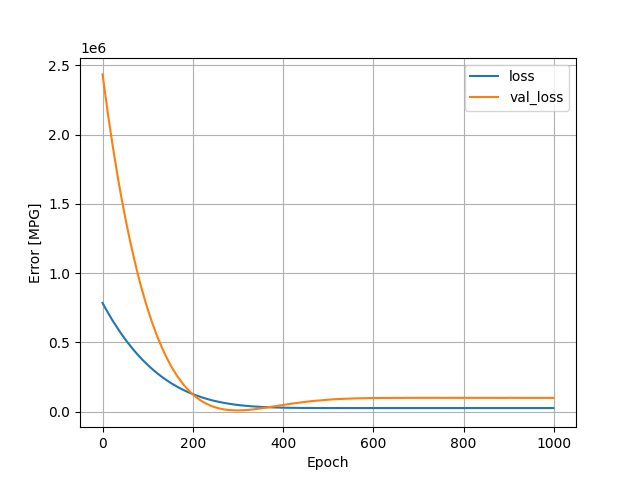

The table this chart was drawn from, first rows:
, loss, val_loss, epoch
0, 784263, 2434681, 0
1, 777977, 2410448, 1
2, 772135, 2385593, 2
3, 766062, 2360994, 3
4, 760010, 2336557, 4
5, 754267, 2312022, 5
6, 748049, 2288400, 6
7, 742358, 2264366, 7
8, 736533, 2240428, 8
9, 730716, 2216930, 9
10, 724919, 2193828, 10
11, 719243, 2170625, 11
12, 713678, 2147366, 12
13, 707906, 2124819, 13
14, 702212, 2102784, 14
15, 696787, 2080414, 15
16, 691307, 2058142, 16
17, 685762, 2036104, 17
18, 680272, 2014400, 18
19, 674757, 1993094, 19
20, 669538, 1971278, 20
21, 664126, 1949943, 21
22, 658522, 1929690, 22
23, 653437, 1908662, 23
24, 648049, 1888230, 24
25, 643022, 1867067, 25
26, 637791, 1846432, 26
27, 632586, 1825906, 27
28, 627282, 1806564, 28
29, 622419, 1786078, 29
30, 617214, 1766246, 30
31, 612360, 1746103, 31
32, 607195, 1726965, 32
33, 602321, 1707454, 33
34, 597153, 1688930, 34
35, 592418, 1669996, 35
36, 587548, 1651144, 36
37, 582740, 1632598, 37
38, 577894, 1614078, 38
39, 573259, 1595239, 39
40, 568417, 1577138, 40
41, 563811, 1558902, 41
42, 559076, 1541081, 42
43, 554375, 1523866, 43
44, 549861, 1506463, 44
45, 545248, 1489271, 45
46, 540711, 1472258, 46
47, 536263, 1454954, 47
48, 531708, 1438044, 48
49, 527391, 1420855, 49
50, 522840, 1404248, 50
51, 518578, 1387626, 51
52, 514095, 1371638, 52
53, 509805, 1355655, 53
54, 505571, 1339854, 54
55, 501282, 1324184, 55
56, 496935, 1308931, 56
57, 492832, 1293422, 57
58, 488723, 1277545, 58
59, 484513, 1262041, 59
... 940 more rows
